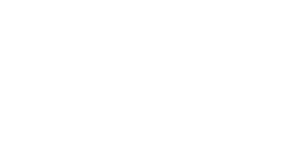
t = 0.00 s
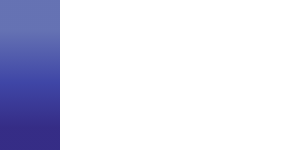
t = 0.50 s
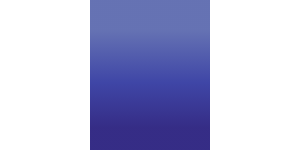
t = 1.00 s
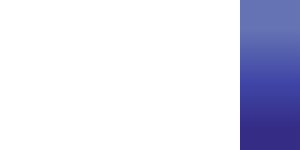
t = 1.50 s

The animated SVG that drew these frames (rendered in a browser with its animation timeline set to each time). Animation: 1 SMIL element (animate=1); one cycle of 2.00 s, repeats indefinitely.

<svg>
  <defs>
    <linearGradient id="progress-bar-indeterminate_svg__b" x2="0" y2="1">
      <stop offset=".2" stop-color="hsl(230, 34%, 55%)"/>
      <stop offset=".55" stop-color="hsl(236, 45%, 45%)"/>
      <stop offset=".85" stop-color="hsl(246, 50%, 35%)"/>
    </linearGradient>
    <linearGradient id="progress-bar-indeterminate_svg__a">
      <stop offset="0" stop-color="#fff" stop-opacity="0"/>
      <stop offset=".3" stop-color="#fff" stop-opacity="0"/>
      <stop offset=".3" stop-color="#fff"/>
      <stop offset=".7" stop-color="#fff"/>
      <stop offset=".7" stop-color="#fff" stop-opacity="0"/>
      <stop offset="1" stop-color="#fff" stop-opacity="0"/>
    </linearGradient>
    <mask id="progress-bar-indeterminate_svg__c" maskContentUnits="objectBoundingBox">
      <path fill="url(#progress-bar-indeterminate_svg__a)" d="M0 0h1v1H0z"/>
    </mask>
  </defs>
  <rect width="100%" height="100%" fill="url(#progress-bar-indeterminate_svg__b)" mask="url(#progress-bar-indeterminate_svg__c)">
    <animate attributeName="x" dur="2s" repeatCount="indefinite" values="-100%;100%"/>
  </rect>
</svg>
